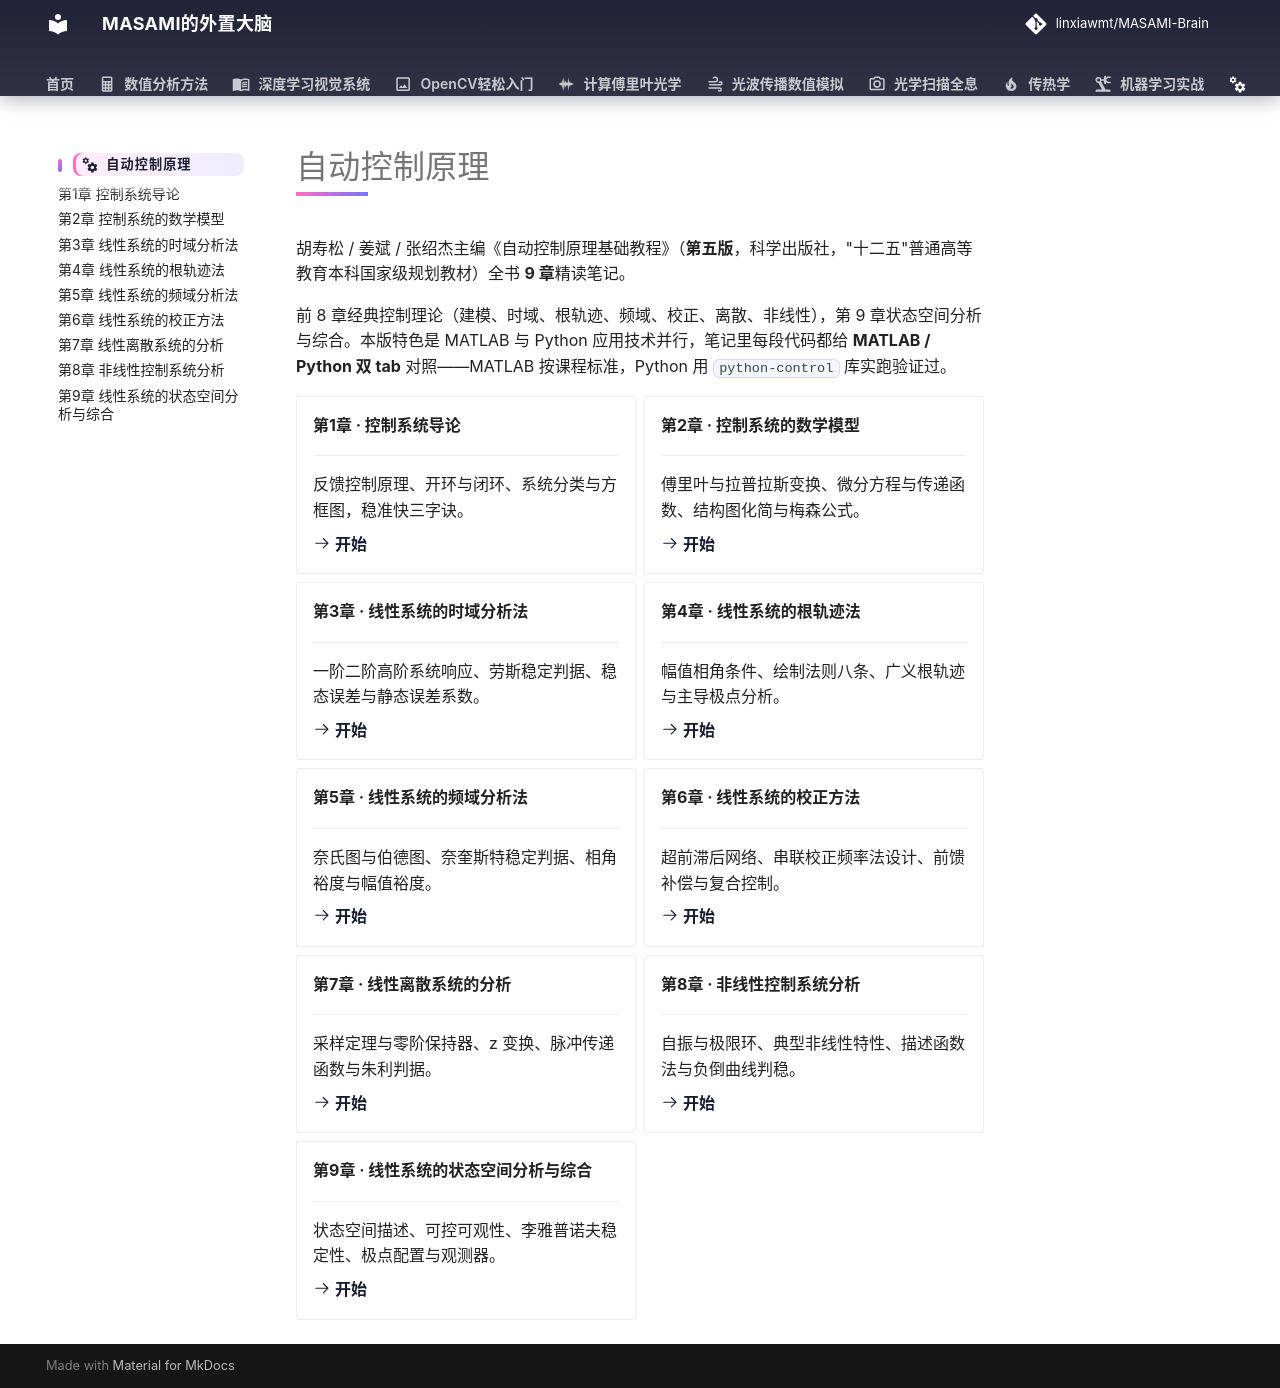

repository: linxiawmt/MASAMI-Brain · page: 自动控制原理/index.html · generator: mkdocs

---
icon: material/cogs
---

# 自动控制原理

胡寿松 / 姜斌 / 张绍杰主编《自动控制原理基础教程》（**第五版**，科学出版社，"十二五"普通高等教育本科国家级规划教材）全书 **9 章**精读笔记。

前 8 章经典控制理论（建模、时域、根轨迹、频域、校正、离散、非线性），第 9 章状态空间分析与综合。本版特色是 MATLAB 与 Python 应用技术并行，笔记里每段代码都给 **MATLAB / Python 双 tab** 对照——MATLAB 按课程标准，Python 用 `python-control` 库实跑验证过。

<div class="grid cards" markdown>

-   **第1章 · 控制系统导论**

    ---

    反馈控制原理、开环与闭环、系统分类与方框图，稳准快三字诀。

    [:octicons-arrow-right-24: 开始](ch01.md)

-   **第2章 · 控制系统的数学模型**

    ---

    傅里叶与拉普拉斯变换、微分方程与传递函数、结构图化简与梅森公式。

    [:octicons-arrow-right-24: 开始](ch02.md)

-   **第3章 · 线性系统的时域分析法**

    ---

    一阶二阶高阶系统响应、劳斯稳定判据、稳态误差与静态误差系数。

    [:octicons-arrow-right-24: 开始](ch03.md)

-   **第4章 · 线性系统的根轨迹法**

    ---

    幅值相角条件、绘制法则八条、广义根轨迹与主导极点分析。

    [:octicons-arrow-right-24: 开始](ch04.md)

-   **第5章 · 线性系统的频域分析法**

    ---

    奈氏图与伯德图、奈奎斯特稳定判据、相角裕度与幅值裕度。

    [:octicons-arrow-right-24: 开始](ch05.md)

-   **第6章 · 线性系统的校正方法**

    ---

    超前滞后网络、串联校正频率法设计、前馈补偿与复合控制。

    [:octicons-arrow-right-24: 开始](ch06.md)

-   **第7章 · 线性离散系统的分析**

    ---

    采样定理与零阶保持器、z 变换、脉冲传递函数与朱利判据。

    [:octicons-arrow-right-24: 开始](ch07.md)

-   **第8章 · 非线性控制系统分析**

    ---

    自振与极限环、典型非线性特性、描述函数法与负倒曲线判稳。

    [:octicons-arrow-right-24: 开始](ch08.md)

-   **第9章 · 线性系统的状态空间分析与综合**

    ---

    状态空间描述、可控可观性、李雅普诺夫稳定性、极点配置与观测器。

    [:octicons-arrow-right-24: 开始](ch09.md)

</div>
